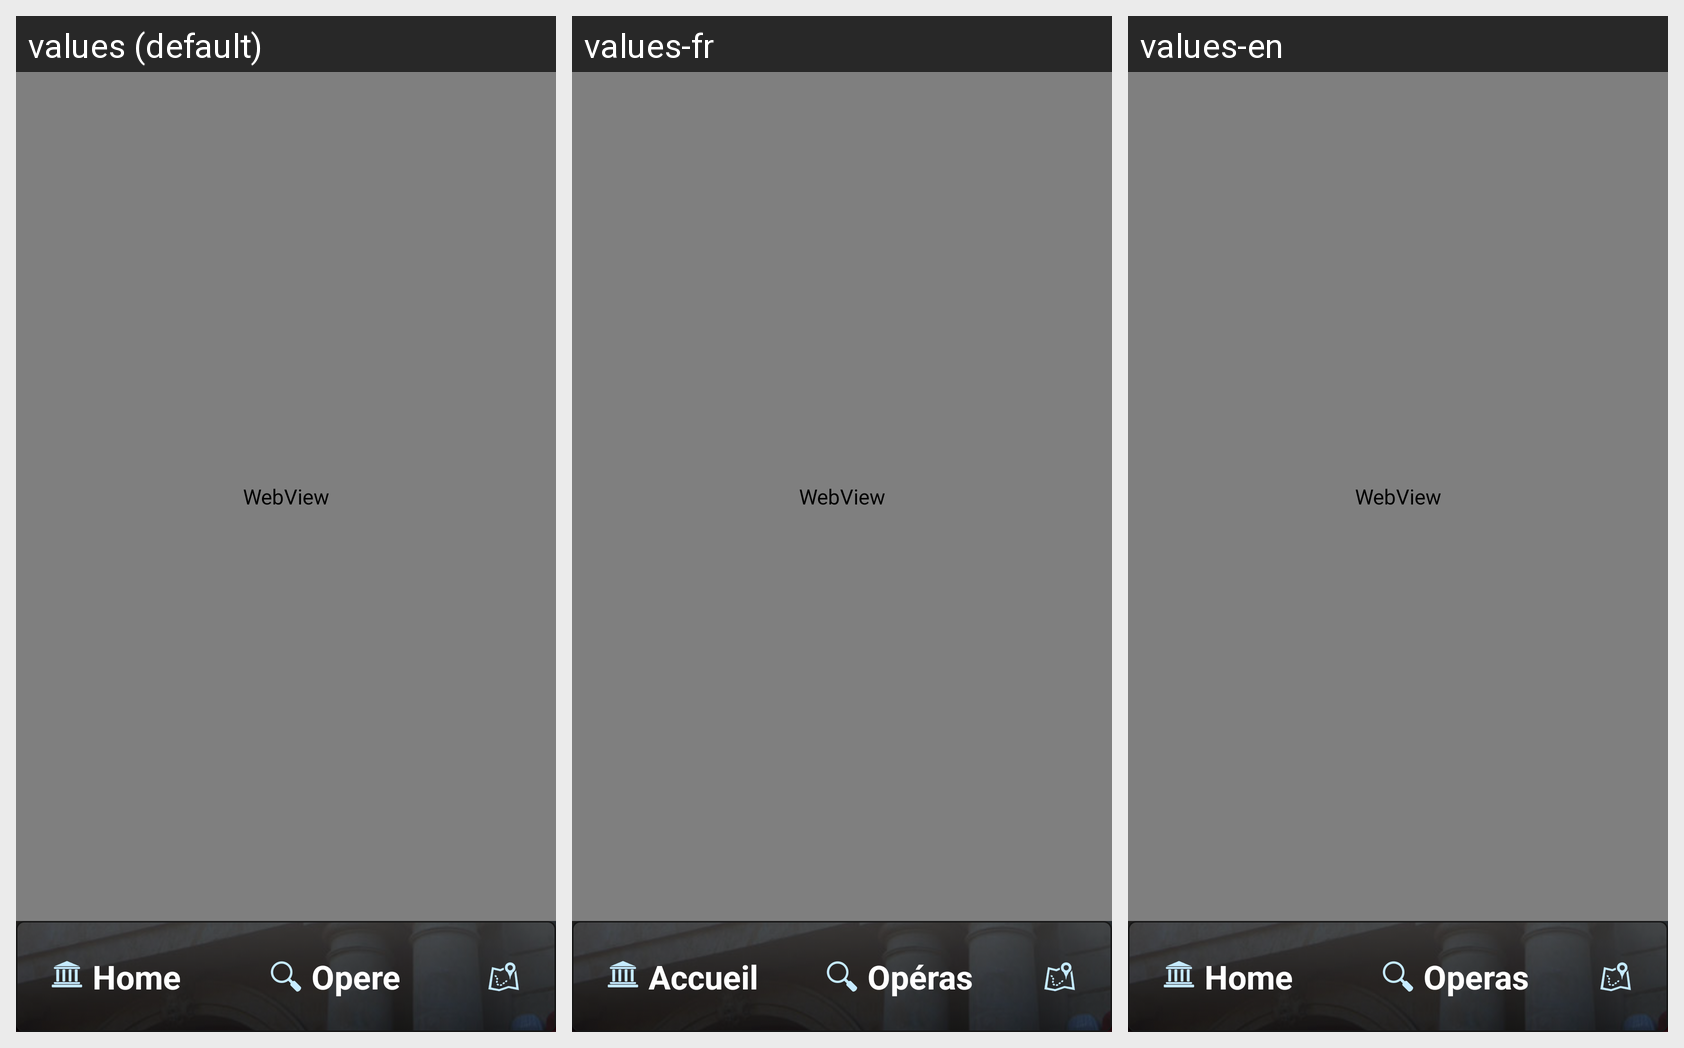

Locale-by-locale string values for the Android screen shown in this grid:
Android screen res/layout/activity_desc_view.xml rendered under 3 locales, left to right: values (default), values-fr, values-en. Device: Nexus 5 (rendered at 1080×1920; each locale shown at half size, 540×960, under a caption strip naming it); theme android:Theme.Translucent.NoTitleBar.Fullscreen.
Strings drawn on this screen, with the default value and each locale's value (text and hints the layout hard-codes appear in the picture but are not listed):

nav_home
  values: Home
  values-fr: Accueil
  values-en: Home

nav_cards
  values: Opere
  values-fr: Opéras
  values-en: Operas

nav_info
  values: Sale
  values-fr: Infos
  values-en: Rooms

nav_back
  values: Indietro
  values-fr: Retour
  values-en: Back
